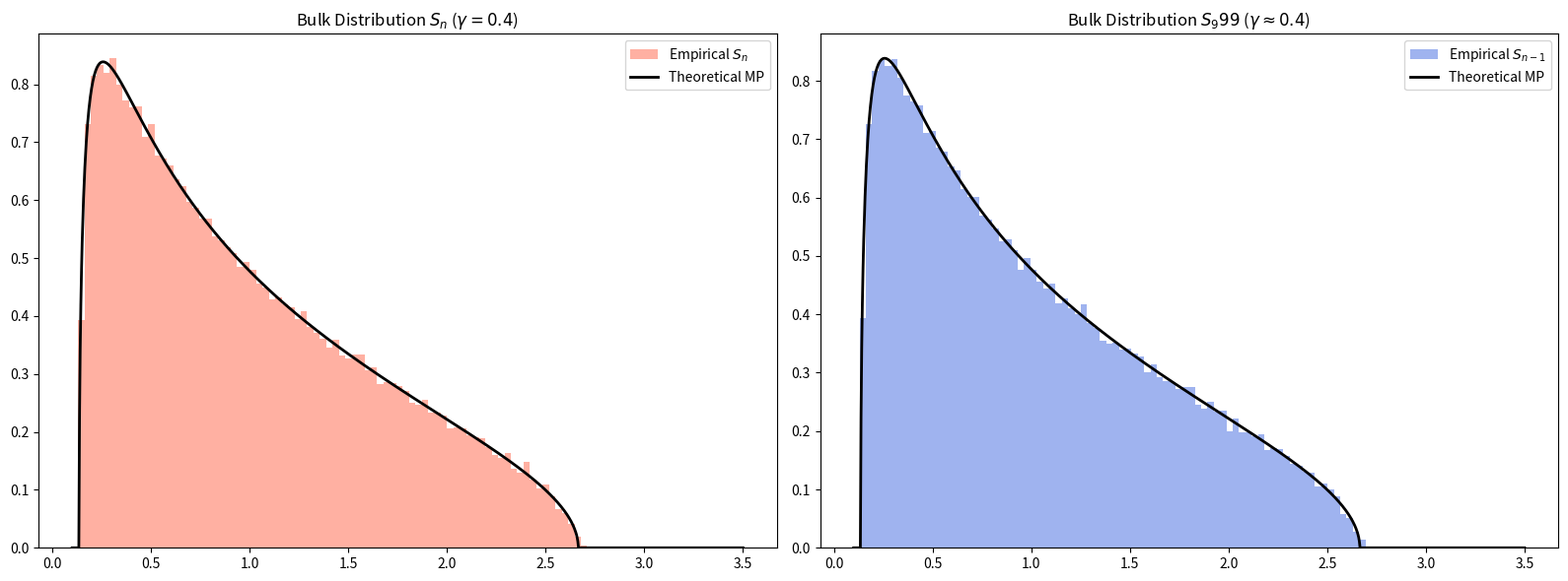
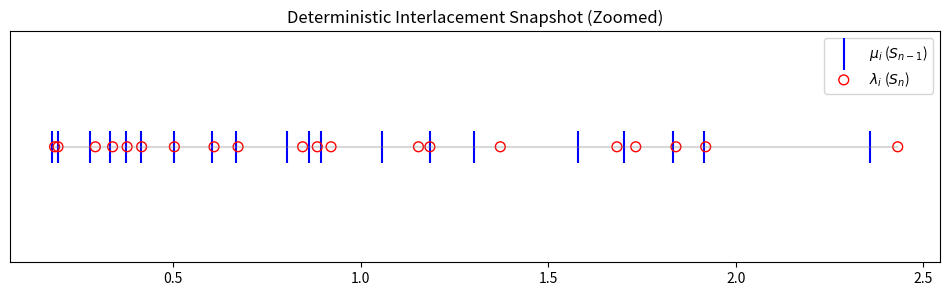

These figures' Python source, in order:
import numpy as np
import matplotlib.pyplot as plt

def marchenko_pastur_pdf(x, gamma, sigma=1.0):
    """Theoretical MP Density."""
    lambda_plus = sigma**2 * (1 + np.sqrt(gamma))**2
    lambda_minus = sigma**2 * (1 - np.sqrt(gamma))**2
    
    # Calculate PDF only within support
    with np.errstate(invalid='ignore'):
        pdf = (1/(2 * np.pi * sigma**2 * gamma * x)) * \
              np.sqrt(np.maximum(0, (lambda_plus - x) * (x - lambda_minus)))
    return np.nan_to_num(pdf)

# --- Parameters ---
n = 1000        # Samples
d = 400       # Dimensions
gamma = d/n     # Aspect ratio
n_trials = 50   # Number of matrices to simulate
sigma = 1.0     # Variance of X

all_eig_Sn = []
all_eig_Sn_minus = []

# --- 1. Thermodynamic Limit Collection ---
for _ in range(n_trials):
    X = np.random.normal(0, sigma, (n, d))
    
    # S_n
    Sn = (X.T @ X) / n 
    all_eig_Sn.extend(np.linalg.eigvalsh(Sn))
    
    # S_{n-1} (leave one out)
    # Using n-1 here for the local scaling to keep densities aligned
    X_minus = X[1:, :]
    Sn_minus = (X_minus.T @ X_minus) / (n-1) 
    all_eig_Sn_minus.extend(np.linalg.eigvalsh(Sn_minus))

# --- 2. Plotting the Bulk Distributions ---
fig, axes = plt.subplots(1, 2, figsize=(16, 6))

x_range = np.linspace(0.1, 3.5, 1000)
theoretical_pdf = marchenko_pastur_pdf(x_range, gamma, sigma)

# Plot for Sn
axes[0].hist(all_eig_Sn, bins=80, density=True, alpha=0.5, color='tomato', label='Empirical $S_n$')
axes[0].plot(x_range, theoretical_pdf, 'k-', lw=2, label='Theoretical MP')
axes[0].set_title(f"Bulk Distribution $S_n$ ($\gamma={gamma}$)")
axes[0].legend()

# Plot for Sn-1
# Note: gamma for Sn-1 is d/(n-1), practically identical for large n
axes[1].hist(all_eig_Sn_minus, bins=80, density=True, alpha=0.5, color='royalblue', label='Empirical $S_{n-1}$')
axes[1].plot(x_range, theoretical_pdf, 'k-', lw=2, label='Theoretical MP')
axes[1].set_title(f"Bulk Distribution $S_{n-1}$ ($\gamma \\approx {gamma}$)")
axes[1].legend()

plt.tight_layout()
plt.savefig("cauchy_interlacement_bulk.png", dpi=300)

# --- 3. Zooming in on Interlacement (Single Instance) ---
# Use smaller d for visual clarity
d_small, n_small = 20, 50
X_single = np.random.normal(0, 1, (n_small, d_small))
e_Sn = np.sort(np.linalg.eigvalsh((X_single.T @ X_single) / n_small))
e_Sn_minus = np.sort(np.linalg.eigvalsh((X_single[1:, :].T @ X_single[1:, :]) / n_small))

plt.figure(figsize=(12, 3))
plt.hlines(1, e_Sn_minus.min(), e_Sn.max(), colors='gray', alpha=0.3)
plt.scatter(e_Sn_minus, np.ones_like(e_Sn_minus), color='blue', marker='|', s=500, label='$\mu_i$ ($S_{n-1}$)')
plt.scatter(e_Sn, np.ones_like(e_Sn), color='red', marker='o', s=50, label='$\lambda_i$ ($S_n$)', facecolors='none')
plt.title("Deterministic Interlacement Snapshot (Zoomed)")
plt.yticks([])
plt.legend()
plt.savefig("cauchy_interlacement.png", dpi=300)
